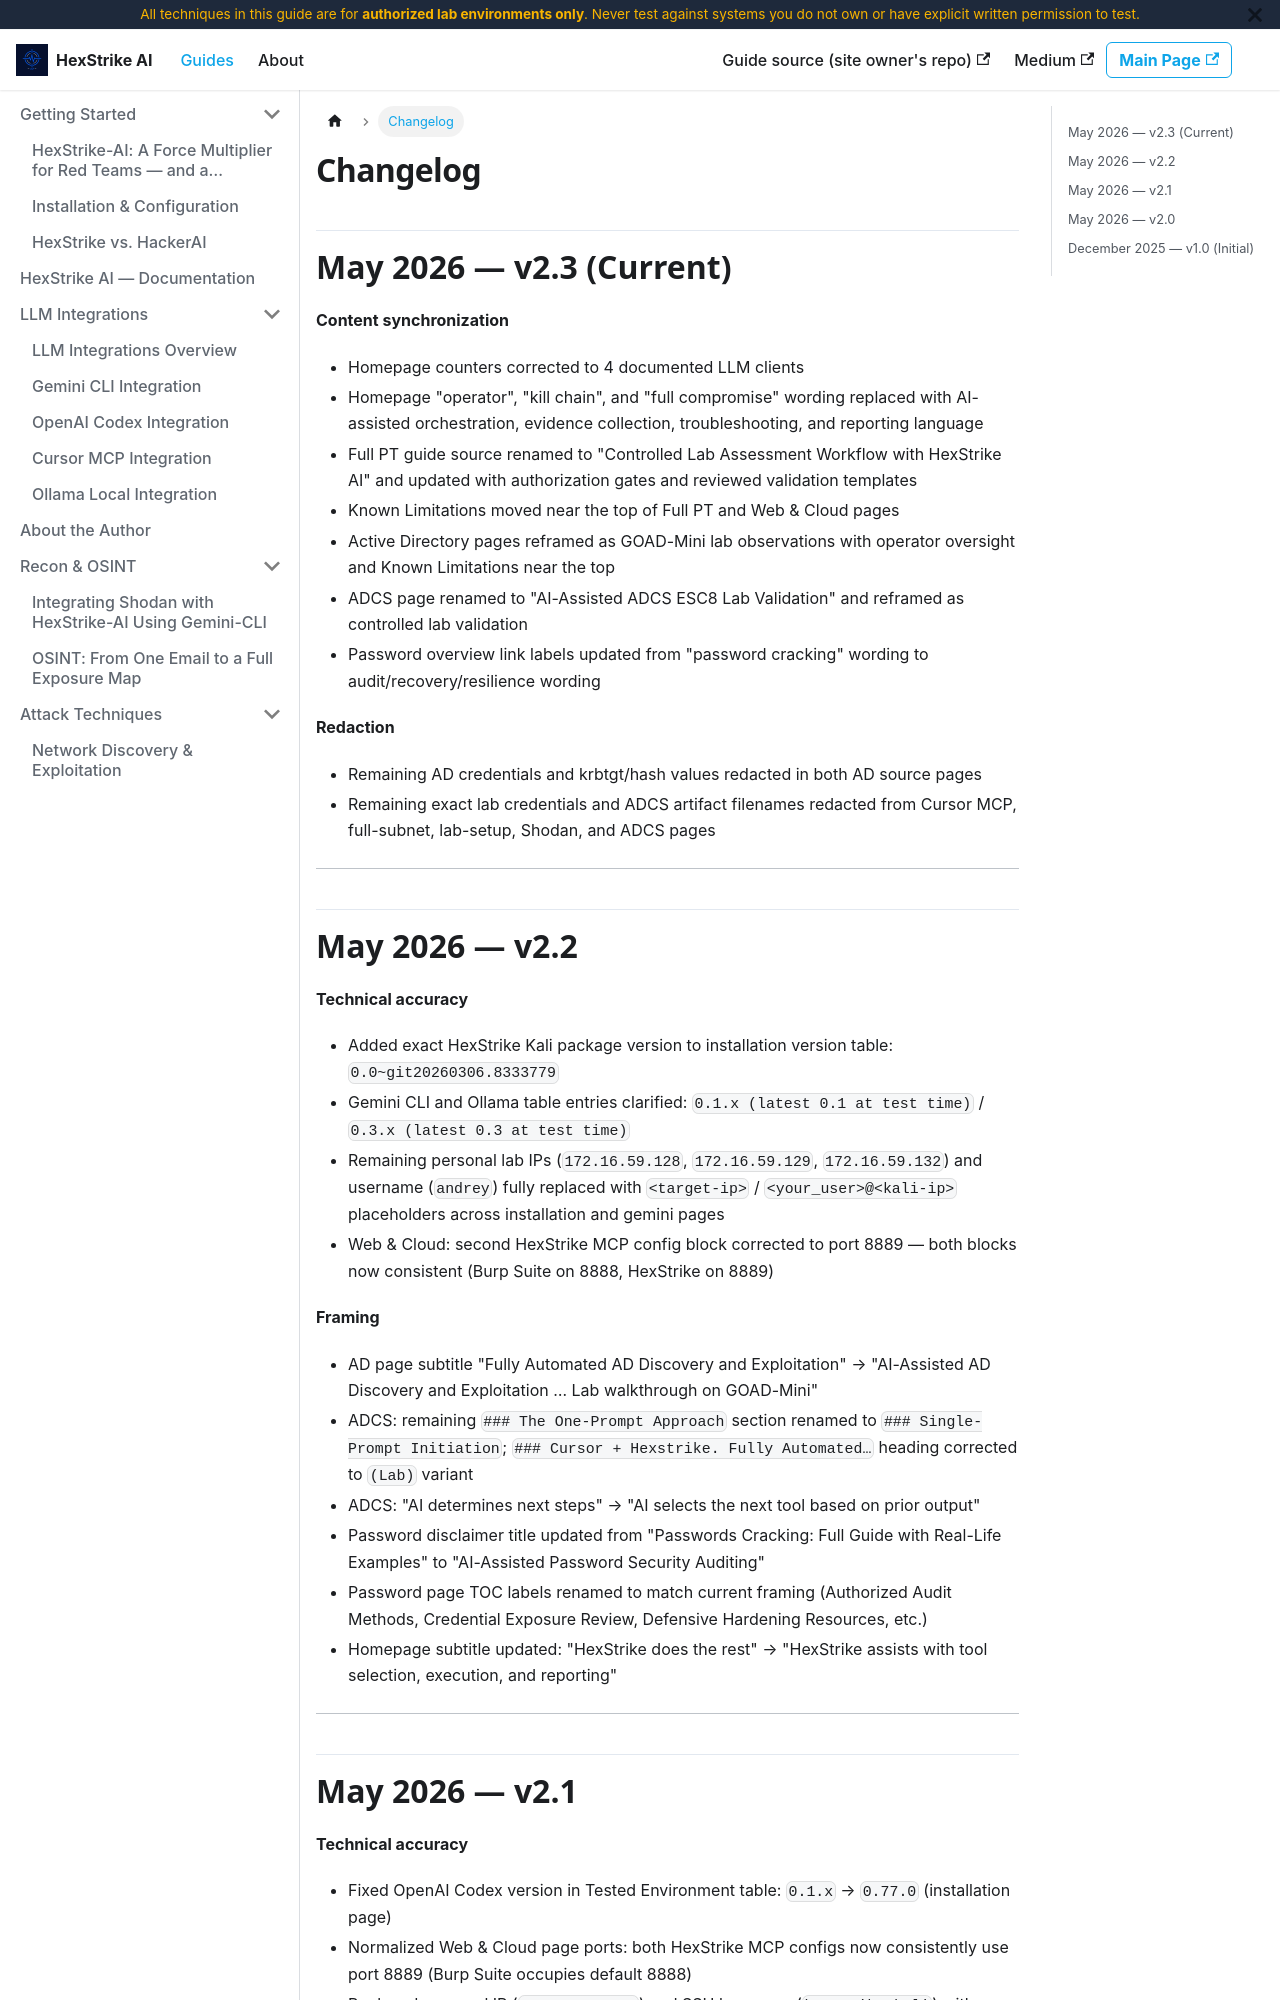

repository: anpa1200/Hexstrike-AI-guide · page: docs/changelog.html · generator: docusaurus

---
title: "Changelog"
description: "Track HexStrike guide updates, including content synchronization, safety framing, redactions, technical corrections, navigation, and release history."
sidebar_position: 100
---

# Changelog

## May 2026 — v2.3 (Current)

**Content synchronization**
- Homepage counters corrected to 4 documented LLM clients
- Homepage "operator", "kill chain", and "full compromise" wording replaced with AI-assisted orchestration, evidence collection, troubleshooting, and reporting language
- Full PT guide source renamed to "Controlled Lab Assessment Workflow with HexStrike AI" and updated with authorization gates and reviewed validation templates
- Known Limitations moved near the top of Full PT and Web & Cloud pages
- Active Directory pages reframed as GOAD-Mini lab observations with operator oversight and Known Limitations near the top
- ADCS page renamed to "AI-Assisted ADCS ESC8 Lab Validation" and reframed as controlled lab validation
- Password overview link labels updated from "password cracking" wording to audit/recovery/resilience wording

**Redaction**
- Remaining AD credentials and krbtgt/hash values redacted in both AD source pages
- Remaining exact lab credentials and ADCS artifact filenames redacted from Cursor MCP, full-subnet, lab-setup, Shodan, and ADCS pages

---
